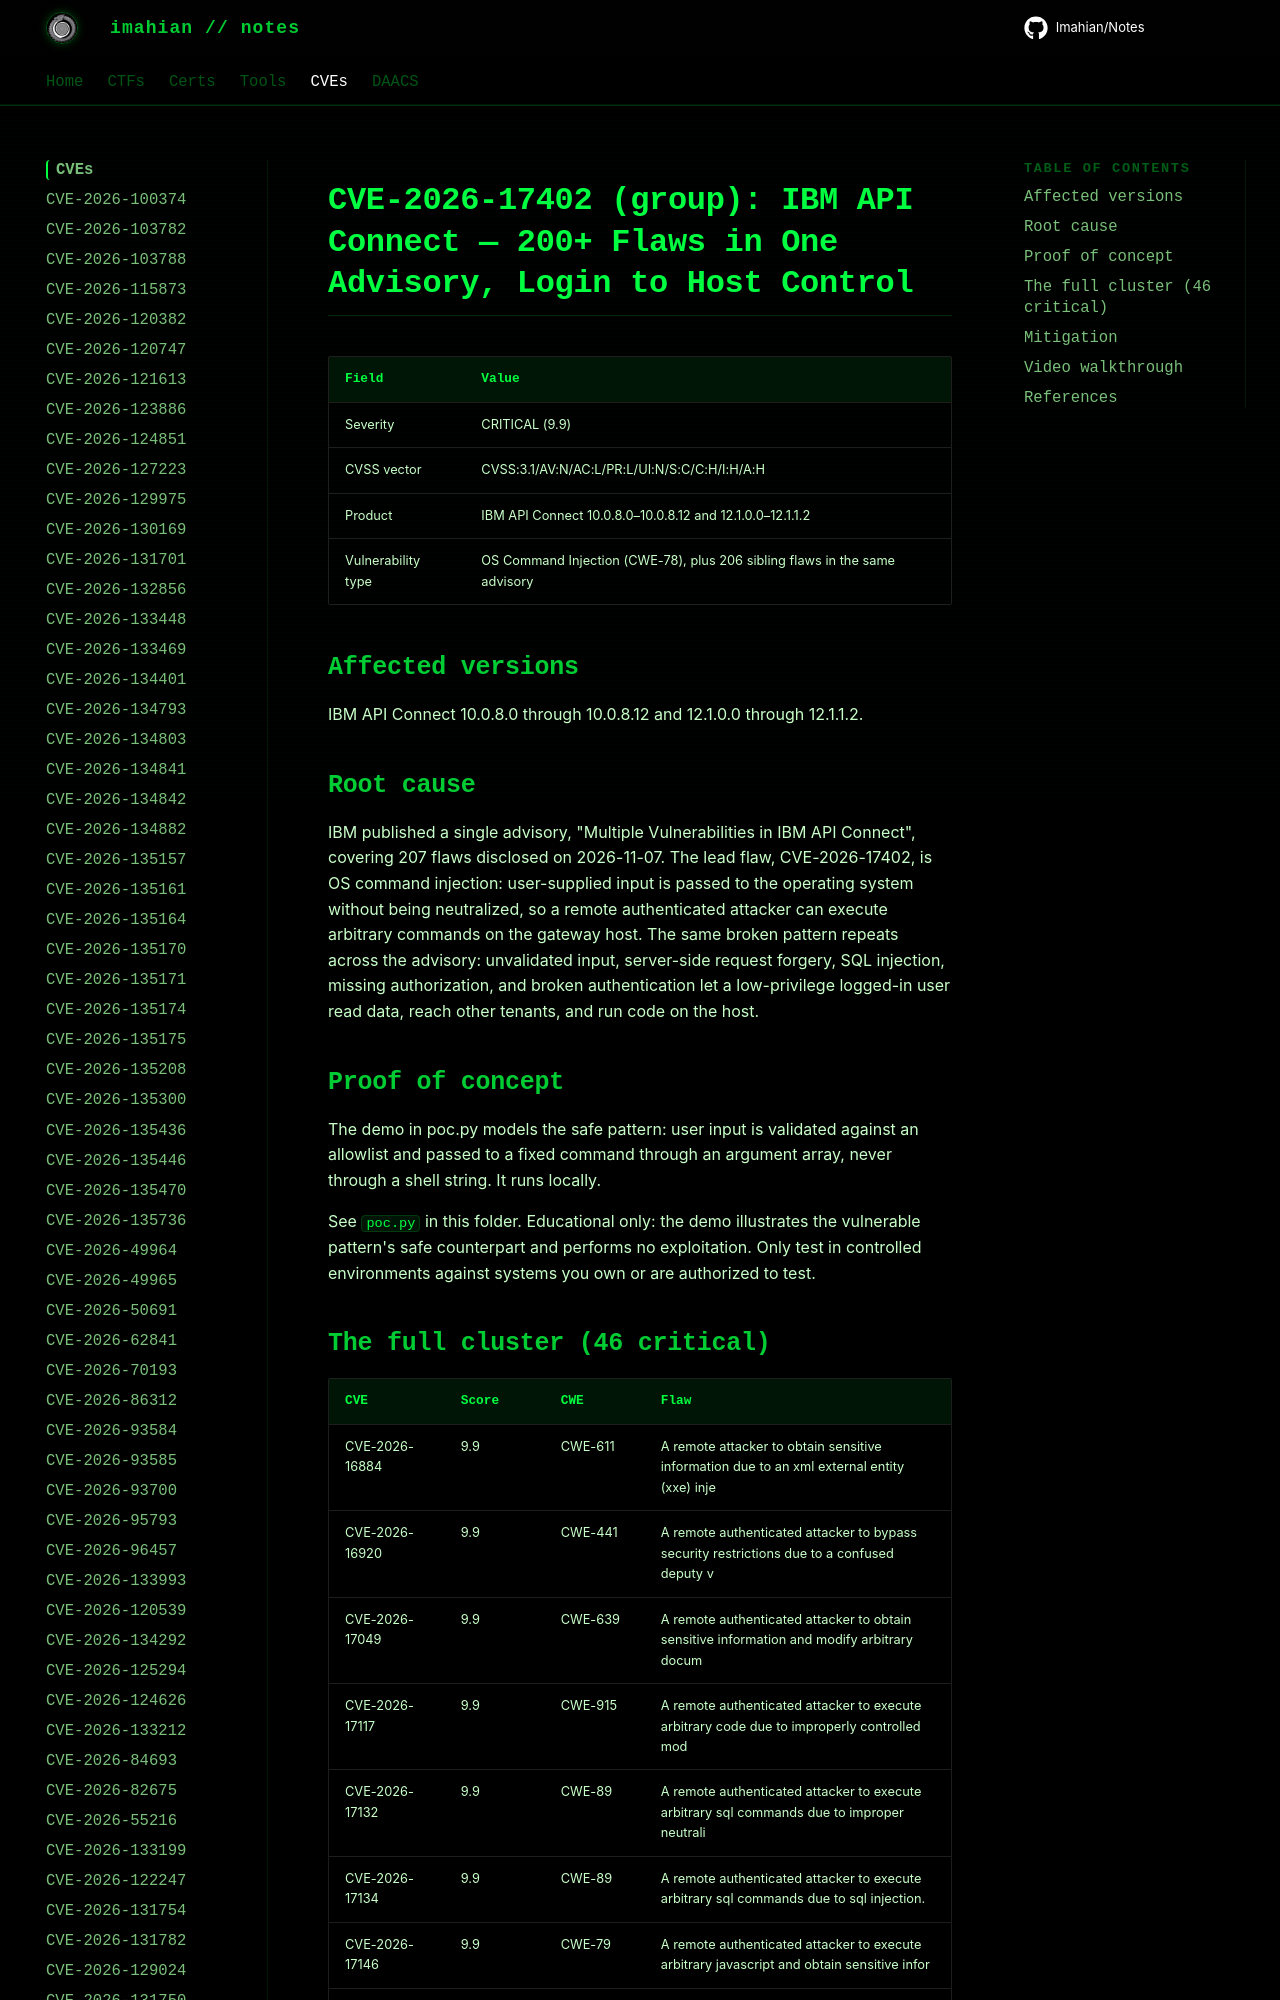

repository: Imahian/Notes · page: CVEs/CVE-2026-17402/index.html · generator: mkdocs

# CVE-2026-17402 (group): IBM API Connect — 200+ Flaws in One Advisory, Login to Host Control

| Field | Value |
| --- | --- |
| Severity | CRITICAL (9.9) |
| CVSS vector | CVSS:3.1/AV:N/AC:L/PR:L/UI:N/S:C/C:H/I:H/A:H |
| Product | IBM API Connect 10.0.8.0–10.0.8.12 and 12.1.0.0–12.1.1.2 |
| Vulnerability type | OS Command Injection (CWE-78), plus 206 sibling flaws in the same advisory |

## Affected versions

IBM API Connect 10.0.8.0 through 10.0.8.12 and 12.1.0.0 through 12.1.1.2.
